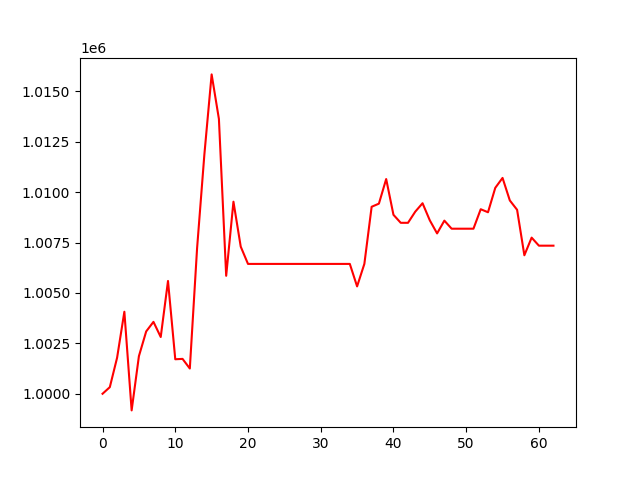

Source data for this figure (header and first rows):
, 0
0, 1000000
1, 1000328
2, 1001786
3, 1004067
4, 999175
5, 1001865
6, 1003091
7, 1003566
8, 1002815
9, 1005594
10, 1001711
11, 1001730
12, 1001251
13, 1007222
14, 1011860
15, 1015838
16, 1013628
17, 1005850
18, 1009525
19, 1007297
20, 1006439
21, 1006439
22, 1006439
23, 1006439
24, 1006439
25, 1006439
26, 1006439
27, 1006439
28, 1006439
29, 1006439
30, 1006439
31, 1006439
32, 1006439
33, 1006439
34, 1006439
35, 1005325
36, 1006441
37, 1009273
38, 1009428
39, 1010648
40, 1008875
41, 1008478
42, 1008478
43, 1009031
44, 1009449
45, 1008599
46, 1007952
47, 1008586
48, 1008186
49, 1008186
50, 1008186
51, 1008186
52, 1009152
53, 1009001
54, 1010212
55, 1010704
56, 1009588
57, 1009124
58, 1006868
59, 1007743
... 3 more rows
